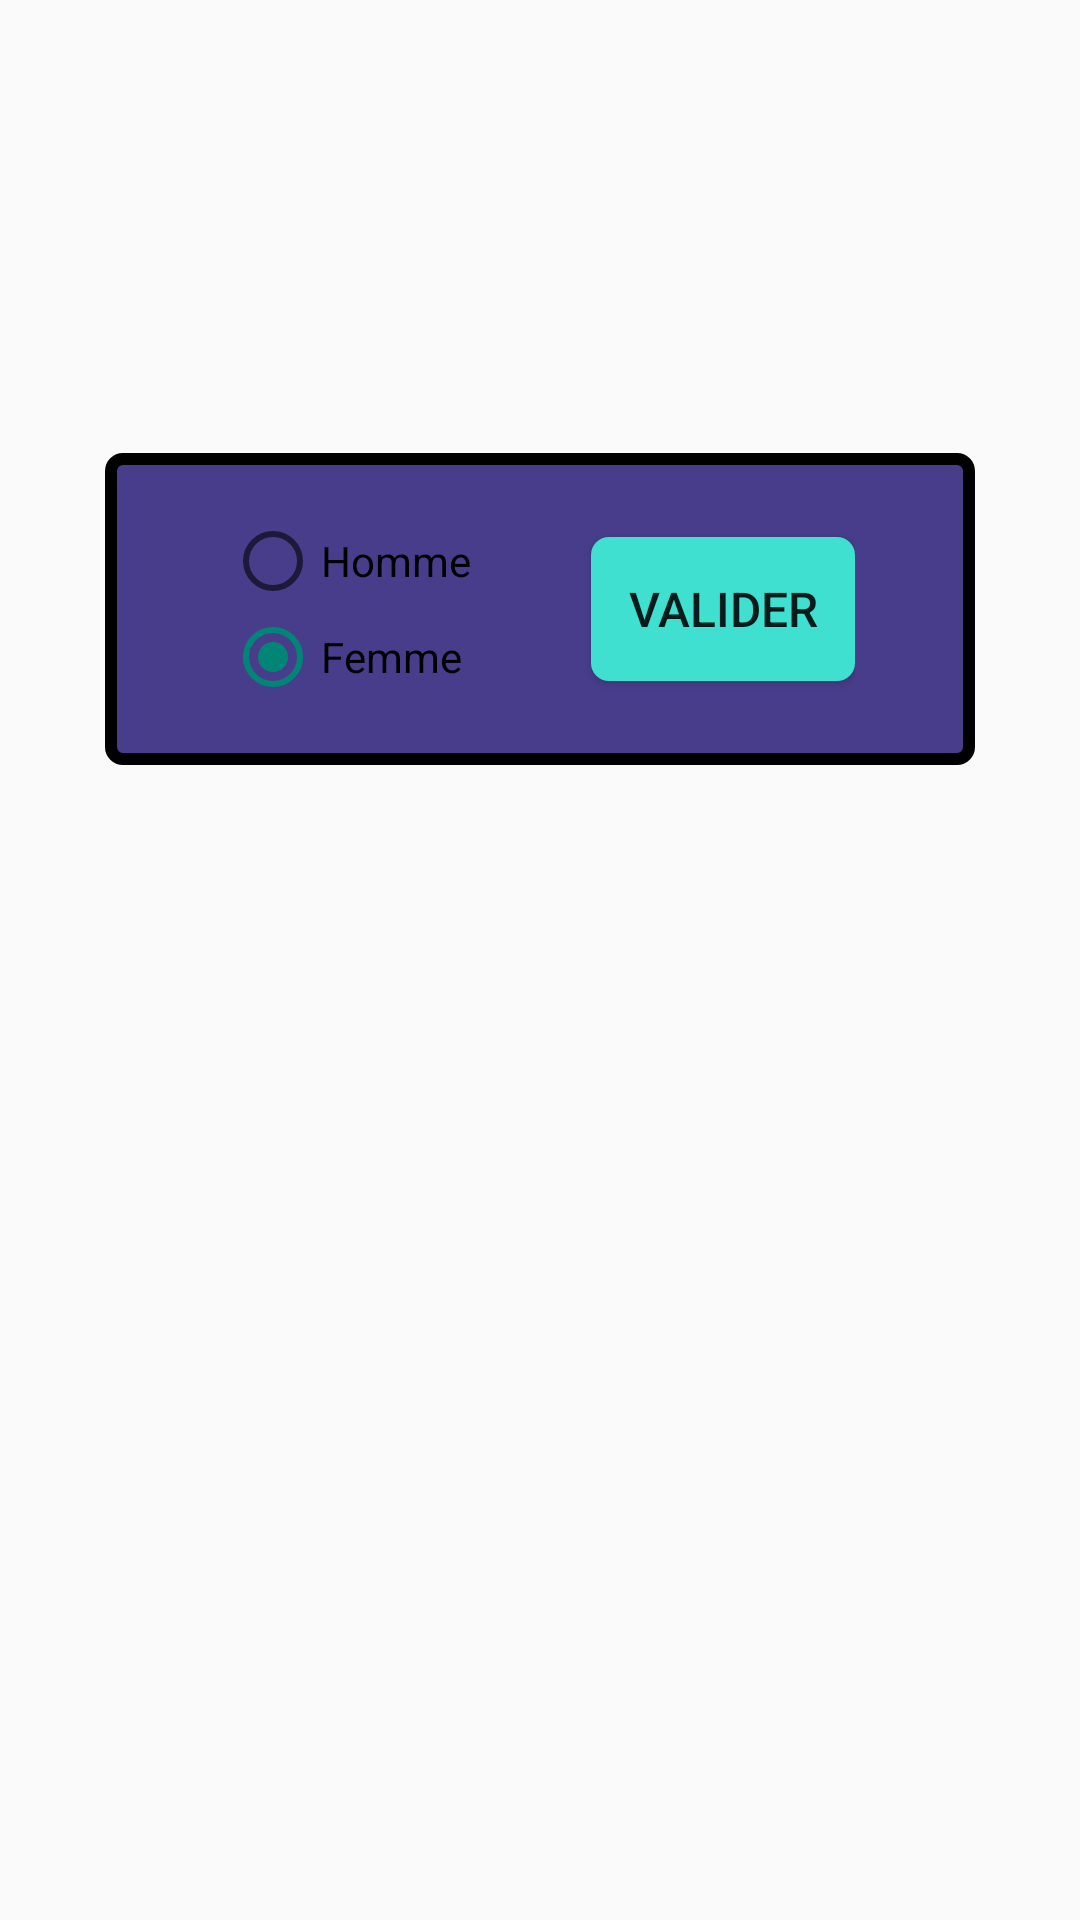

Here is an Android app screen rendered from its layout file. Give the layout XML and the strings, colors and styles it references.
<!-- AndroidManifest.xml: application theme AppTheme.NoActionBar -->
<!-- res/layout/activity_launcher.xml -->
<?xml version="1.0" encoding="utf-8"?>
<RelativeLayout xmlns:android="http://schemas.android.com/apk/res/android"
    xmlns:app="http://schemas.android.com/apk/res-auto"
    xmlns:tools="http://schemas.android.com/tools"
    android:layout_width="fill_parent"
    android:layout_height="fill_parent"
    android:background="@drawable/backgroundlauncher">

    <LinearLayout
        android:layout_width="wrap_content"
        android:layout_height="wrap_content"
        android:orientation="horizontal"
        android:gravity="center"
        android:background="@drawable/roundedlayout_launcher"
        android:paddingTop="20dp"
        android:paddingBottom="20dp"
        android:paddingRight="40dp"
        android:paddingLeft="40dp"
        android:layout_marginTop="151dp"
        android:layout_marginLeft="30dp"
        android:layout_alignParentTop="true"
        android:layout_centerHorizontal="true">


        <RadioGroup
            android:id="@+id/group_radio"
            android:layout_width="wrap_content"
            android:layout_height="wrap_content"
            android:checkedButton="@+id/radio2"
            android:paddingRight="40dp"
            android:orientation="vertical" >

            <RadioButton
                android:id="@+id/radio1"
                android:layout_width="wrap_content"
                android:layout_height="wrap_content"
                android:text="@string/boutonH" />

            <RadioButton
                android:id="@+id/radio2"
                android:layout_width="wrap_content"
                android:layout_height="wrap_content"
                android:text="@string/boutonF"/>
        </RadioGroup>

        <Button
            android:background="@drawable/roundedbutton_launcher"
            android:textSize="16dp"
            android:layout_width="wrap_content"
            android:layout_height="wrap_content"
            android:text="@string/boutonV"
            android:onClick="saveSetting"/>
    </LinearLayout>

</RelativeLayout>
<!-- resources referenced by this layout -->
<resources>
  <!-- drawable roundedbutton_launcher (drawable) -->
  <?xml version="1.0" encoding="utf-8"?>
  <shape xmlns:android="http://schemas.android.com/apk/res/android"
      android:shape="rectangle" android:padding="10dp">
      
      <solid android:color="#40E0D0"/>
      <corners android:radius="6dp"/>
  </shape>
  <!-- drawable roundedlayout_launcher (drawable) -->
  <?xml version="1.0" encoding="utf-8"?>
  <shape xmlns:android="http://schemas.android.com/apk/res/android"
      android:shape="rectangle" android:padding="10dp">
      
      <solid android:color="#483D8B"/>
      <corners android:radius="4dp"/>
      <stroke android:width="4dp"> </stroke>
  </shape>
  <string name="boutonF">Femme</string>
  <string name="boutonH">Homme</string>
  <string name="boutonV">Valider</string>
  <style name="AppTheme.NoActionBar" parent="Theme.AppCompat.Light.DarkActionBar">
          <item name="windowActionBar">false</item>
          <item name="windowNoTitle">true</item>
          <item name="android:windowFullscreen">false</item>
      </style>
</resources>
